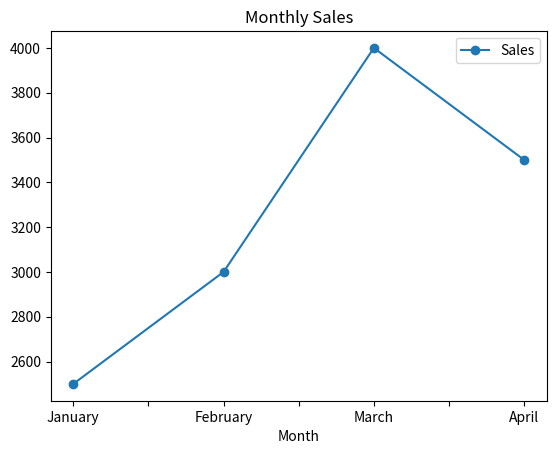

The matplotlib source for this figure:
import pandas as pd
import matplotlib.pyplot as plt

data = {"Month": ["January", "February", "March", "April"],
        "Sales": [2500, 3000, 4000, 3500]}
df = pd.DataFrame(data)

# Fix: Only use one 'kind' argument
df.plot(x="Month", y="Sales", kind="line", title="Monthly Sales", marker='o')
plt.savefig("monthly_sales.png")

plt.show()
